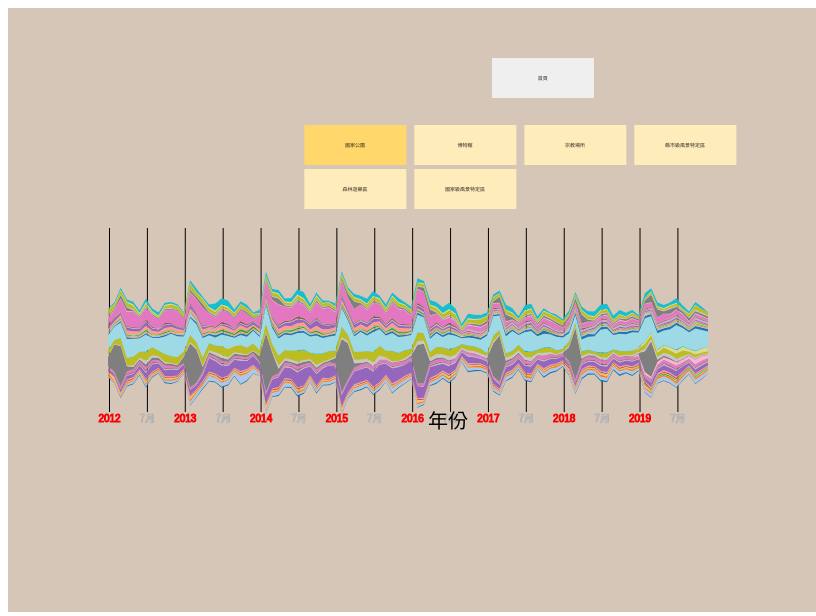
D3 v4 page, settled after 480 driven frames (8 s of simulated time); the page loaded 1 data file(s).


// ── 國家公園.js


// set the dimensions and margins of the graph

console.log("fl = 16")
var margin = {top: 220, right: 100, bottom: 150, left: 100},
    width = window.screen.width - margin.left - margin.right,
    height = window.screen.height - margin.top - margin.bottom;

console.log(width)
console.log(height)

// append the svg object to the body of the page
var svg = d3.select("#my_dataviz")
  .append("svg")
    .attr("width", width + margin.left + margin.right)
    .attr("height", height + margin.top + margin.bottom)
  .append("g")
    .attr("transform",
          "translate(" + margin.left + "," + margin.top + ")");

var pic = document.getElementById('pic');

function change_img(obj){
  var index=obj.selectedIndex;    //獲取索引值
  console.log(index)
  var imgs=document.getElementById("imgs");
  // var val=pic.options;
  // console.log(val[index].text)
  imgs.src="img/"+index.toString()+".png";   ////動態設定img的src屬性值，隨著滑鼠的選擇切換圖片
  // imgs.src="img/"+pic.value;
  console.log("img/"+index.toString()+".png")
  console.log(imgs.src)
 }

// Parse the Data
  d3.csv("國家公園.csv", function(data) {


  // List of groups = header of the csv files
  var keys = data.columns.slice(1)
  // Add X axis
  var x = d3.scaleLinear()
    .domain(d3.extent(data, function(d) { return d.year_month; }))
    .range([ 0, width ]);

  var tickLabels = [2012, 2013, 2014 , 2015, 2016, 2017, 2018, 2019];
  var tickmonth = ['7月']
  svg.append("g")
    .attr("transform", "translate(1," + height*0.8 + ")")
    .attr('stroke', 'rgba(256,0,0,1)')
    .call(d3.axisBottom(x).tickSize(-height*0.8).tickValues([2012, 2013, 2014, 2015, 2016, 2017, 2018, 2019]).tickFormat(function(d,i){ return tickLabels[i] }))
    .select(".domain").remove()


  for(var i=2012 ; i <= 2019 ; i++){
    svg.append("g")
    .attr("transform", "translate(1," + height*0.8 + ")")
    .attr("stroke", "#b8b8b8")
    .call(d3.axisBottom(x).tickSize(-height*.8).tickValues([i+0.5]).tickFormat(function(d,i){ return tickmonth[i] }))
    .select(".domain").remove()
  }


  // Customization

  // svg.selectAll(".tick line").attr("stroke", "#b8b8b8")

  // Add X axis label:
  svg.append("text")
      .attr("text-anchor", "end")
      .attr("x", width/2 + 60)
      .attr("y", height-30 )
      .text("年份")
      .style("font-size", 20)

  // Add Y axis
  var y = d3.scaleLinear()
    // .domain([-2000000, 2000000])
    .domain([-2000000, 2000000])
    .range([ height, 0 ]);

  // color palette
  var color = d3.scaleOrdinal()
    .domain(keys)
    .range(d3.schemeCategory20);

  //stack the data?
  var stackedData = d3.stack()
    .offset(d3.stackOffsetSilhouette)
    .keys(keys)
    (data)


  // create a tooltip
  var Tooltip = svg
    .append("text")
    .attr("x", 0)
    .attr("y", -20)
    .style("opacity", 0)
    .style("font-size", 23)

  // Three function that change the tooltip when user hover / move / leave a cell
  var mouseover = function(d) {
    Tooltip.style("opacity", 1)
    d3.selectAll(".myArea").style("opacity", .2)
    d3.select(this)
      .style("stroke", "black")
      .style("opacity", 1)
  }
  var mousemove = function(d,i) {
    grp = keys[i]
    Tooltip.text(grp)
  }
  var mouseleave = function(d) {
    Tooltip.style("opacity", 0)
    d3.selectAll(".myArea").style("opacity", 1).style("stroke", "none")
   }

  // Area generator
  var area = d3.area()
    .x(function(d) { return x(d.data.year_month); })
    .y0(function(d) { return y(d[0]); })
    .y1(function(d) { return y(d[1]); })

  // Show the areas
  svg
    .selectAll("mylayers")
    .data(stackedData)
    .enter()
    .append("path")
      .attr("class", "myArea")
      .style("fill", function(d) { return color(d.key); })
      .attr("d", area)
      .on("mouseover", mouseover)
      .on("mousemove", mousemove)
      .on("mouseleave", mouseleave)


  console.log(keys);    
  
  for(var i = 0;i<keys.length;i++){
    pic.add(new Option(keys[i]));
  }


  

})


### data: 國家公園.csv
?year_month, 金水學校, 汶水遊客中心, 南安遊客中心, 武陵遊客中心, 得月樓, 九宮(四維)坑道, 砂島貝殼砂展示館, 蔣經國先生紀念館, 太魯閣國家公園遊客中心, 古寧頭戰史館, 中山林遊客中心, 梅山遊客中心, 翟山坑道, 擎天崗, 陽明公園, 南灣遊憩區, 鵝鑾鼻公園, 冷水坑, 觀霧遊客中心, 臺八線沿線景觀區, 小油坑遊憩區, 陽明山遊客中心, 龍鑾潭自然中心
2012, 9342, 21972, 37578, 22581, 0, 6573, 11011, 8641, 38084, 13132, 6761, 4846, 17774, 0, 161000, 14273, 97983, 0, 5147, 257658, 20839, 12187, 9461
2012, 9552, 23322, 19373, 52952, 0, 3625, 5899, 8804, 49818, 11486, 6724, 1854, 18470, 0, 463000, 11435, 71121, 0, 1954, 227447, 16853, 18612, 5519
2012, 14592, 10533, 21987, 20895, 0, 6908, 7080, 18566, 50077, 13377, 10335, 1190, 34199, 0, 705200, 12042, 124795, 0, 1983, 264916, 24528, 18580, 5002
2012, 16860, 25229, 20037, 11503, 0, 10529, 14045, 22364, 65072, 15945, 13070, 1849, 50537, 0, 85600, 12037, 132621, 0, 2239, 328684, 27840, 13329, 8260
2012, 18217, 32036, 18384, 9799, 0, 12346, 11460, 24564, 49089, 20744, 14359, 1092, 46596, 0, 38600, 28331, 150078, 0, 4087, 310066, 18760, 14179, 8258
2012, 16339, 26862, 12088, 7707, 0, 13663, 11220, 18770, 69406, 20145, 14359, 0, 37034, 0, 28000, 33942, 105592, 0, 2289, 230021, 18184, 11397, 7796
2012, 23210, 29115, 24176, 24053, 0, 15983, 15020, 23083, 97675, 28036, 21490, 0, 49735, 0, 51700, 66187, 140841, 0, 15669, 294889, 25647, 16000, 8824
2013, 17392, 19416, 16894, 5444, 0, 13057, 14302, 17964, 125203, 19053, 15499, 0, 38635, 0, 44700, 38282, 144874, 0, 1143, 157572, 20332, 11791, 5449
2013, 14363, 18005, 23817, 7090, 0, 10966, 11618, 14556, 76801, 16257, 11421, 6, 29552, 0, 39000, 25641, 94828, 0, 4725, 217592, 22928, 10469, 7433
2013, 21359, 27981, 22601, 9280, 0, 13055, 12745, 21730, 99535, 21420, 13293, 651, 45085, 0, 36000, 25301, 135955, 0, 4598, 301852, 28958, 11515, 10356
2013, 18118, 39199, 23157, 20355, 0, 8281, 8285, 18388, 117139, 17123, 10023, 27, 36941, 0, 35000, 13860, 118468, 0, 4762, 385195, 19923, 6896, 10464
2013, 14789, 30317, 20602, 13979, 0, 5677, 10100, 14450, 97284, 14997, 8238, 19, 26445, 0, 33000, 12343, 124173, 0, 3977, 361965, 21417, 9631, 8102
2013, 9314, 20091, 22651, 16014, 0, 3037, 9040, 7680, 62312, 8485, 6050, 1066, 15021, 0, 114000, 12128, 75749, 0, 2524, 263263, 19162, 18133, 6667
2013, 11811, 54228, 41887, 46340, 0, 5795, 12915, 9642, 91263, 10456, 7470, 3507, 18045, 0, 768000, 26542, 116169, 0, 9039, 295700, 19997, 66380, 8643
2013, 13589, 63631, 22030, 19165, 0, 4833, 10575, 13898, 67773, 11577, 7581, 956, 23843, 0, 582000, 22932, 97726, 0, 5471, 306227, 38851, 28664, 7484
2013, 18722, 44743, 21543, 10691, 0, 6445, 18436, 20129, 102049, 15635, 12419, 985, 36589, 0, 76000, 28384, 136287, 0, 6330, 333086, 28281, 13106, 10949
2013, 18811, 79502, 20112, 7928, 0, 12072, 14320, 21619, 233008, 20982, 13502, 852, 32130, 0, 35800, 33242, 119027, 0, 5780, 135639, 24669, 14624, 7902
2013, 18106, 63388, 18750, 8966, 0, 14013, 12900, 18761, 218032, 24272, 13850, 1001, 38113, 0, 27500, 48756, 108756, 0, 6051, 138866, 39041, 12856, 7050
2014, 21850, 68177, 16512, 17602, 0, 15258, 19940, 18833, 208832, 26417, 17729, 1066, 41179, 0, 44700, 56483, 147142, 0, 4016, 201261, 26927, 14267, 7603
2014, 20833, 69312, 18696, 18843, 0, 11884, 13197, 17542, 168460, 23035, 7993, 521, 38467, 0, 42500, 38306, 142143, 0, 436, 225261, 25852, 10917, 7051
2014, 15873, 67085, 19749, 8359, 0, 12434, 10520, 16437, 139764, 20444, 12372, 315, 31818, 0, 38000, 27368, 102581, 0, 1783, 148735, 22187, 8291, 6752
2014, 18702, 140744, 22069, 12813, 0, 12907, 11956, 20094, 179035, 24478, 13531, 710, 36202, 0, 35000, 20686, 139502, 0, 3378, 176266, 29937, 8156, 13113
2014, 21370, 113390, 20930, 18255, 0, 9762, 8635, 19612, 139871, 18244, 11192, 654, 35983, 0, 32500, 15398, 115379, 0, 4940, 189017, 31949, 7192, 10663
2014, 11731, 86738, 15400, 11618, 0, 5407, 9755, 13146, 156056, 12251, 8508, 1805, 26087, 0, 31000, 12064, 118162, 0, 4098, 221375, 21653, 6792, 8318
2014, 7635, 40808, 16574, 14706, 0, 3316, 12891, 6903, 119542, 7453, 4602, 1569, 15086, 0, 98500, 17615, 86397, 0, 3661, 220707, 27940, 30147, 6293
2014, 9602, 46690, 23480, 68008, 0, 5689, 13240, 9985, 168130, 12064, 6933, 3280, 21804, 0, 1023900, 18227, 141135, 0, 8003, 315295, 36535, 12587, 7821
2014, 14814, 59817, 22452, 15217, 0, 8803, 13020, 15045, 155227, 15984, 8306, 1943, 32930, 0, 411400, 22030, 126821, 0, 5087, 274711, 35525, 10463, 8372
2014, 20071, 57547, 23126, 7597, 0, 9217, 15545, 20618, 171836, 17592, 11553, 1144, 39664, 0, 78000, 56892, 169042, 0, 5452, 291781, 33152, 9435, 7425
2014, 20612, 68518, 19134, 7968, 0, 12132, 15535, 21457, 189870, 24441, 11375, 776, 45551, 0, 32800, 42596, 139164, 0, 3337, 268849, 29396, 7859, 8338
2014, 19418, 59175, 21589, 7743, 0, 14319, 13660, 18710, 188885, 26418, 11763, 199, 44221, 0, 25400, 42665, 151398, 0, 6539, 264552, 30995, 10190, 7776
2014, 24988, 40637, 26251, 16866, 0, 19024, 15013, 20886, 260278, 30323, 15988, 917, 55596, 0, 43200, 40212, 189354, 0, 11260, 298385, 31530, 11561, 8485
2015, 19607, 35452, 26660, 19268, 0, 12756, 14331, 15180, 292543, 23807, 11278, 950, 40608, 0, 41500, 30472, 170225, 0, 16016, 286803, 33416, 36528, 6550
2015, 13470, 43458, 21264, 7601, 0, 9666, 9740, 12601, 155390, 17638, 9223, 770, 33107, 0, 34200, 27460, 110491, 0, 6779, 278251, 26893, 9787, 5137
2015, 23332, 44007, 21805, 8544, 0, 13300, 13166, 17285, 198159, 23416, 9802, 1430, 42405, 0, 33000, 47494, 187622, 0, 13282, 313098, 30320, 8593, 9063
2015, 19800, 41323, 21923, 16017, 0, 9474, 11032, 14227, 161135, 17246, 7513, 1147, 38944, 0, 30500, 21586, 142981, 0, 6229, 266657, 28863, 8530, 6924
2015, 15873, 43394, 21418, 11543, 0, 5940, 9577, 13181, 223757, 12066, 7063, 1497, 31037, 0, 29000, 20434, 147974, 0, 6012, 245690, 25745, 6505, 7069
2015, 13426, 48044, 17614, 16464, 0, 6589, 9570, 11379, 154073, 13008, 6779, 4536, 29378, 0, 94000, 21337, 97634, 0, 7745, 265621, 35459, 10773, 5930
2015, 12877, 40057, 22011, 52456, 0, 5691, 15070, 10676, 187397, 13068, 7541, 3085, 28817, 0, 922000, 34736, 169801, 0, 13522, 324985, 29038, 12587, 6958
2015, 13165, 42960, 17217, 10718, 0, 5435, 9517, 13582, 173096, 11595, 7006, 1699, 29896, 0, 624200, 33992, 107857, 0, 6186, 250681, 30445, 10360, 7157
… [head cut at 6 KiB]